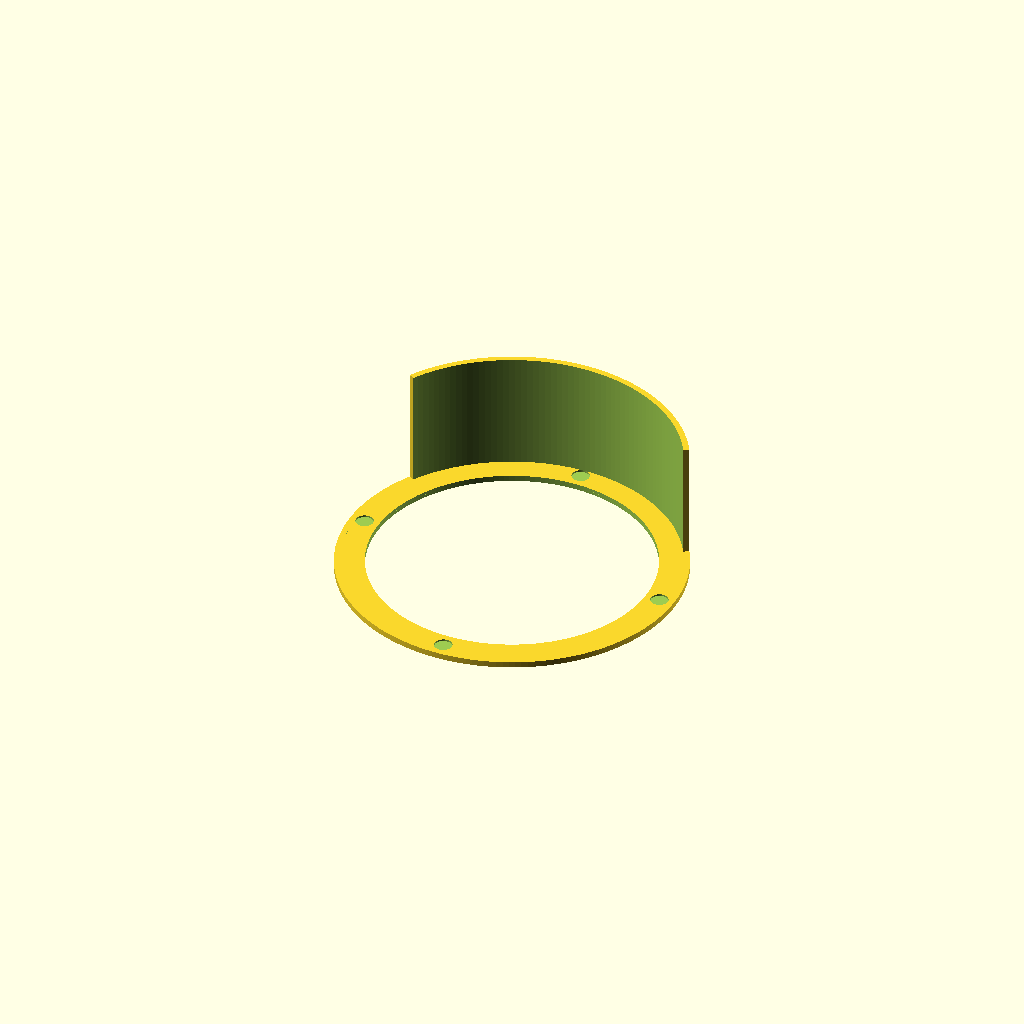
Cell 1: rendered with the file's own defaults.
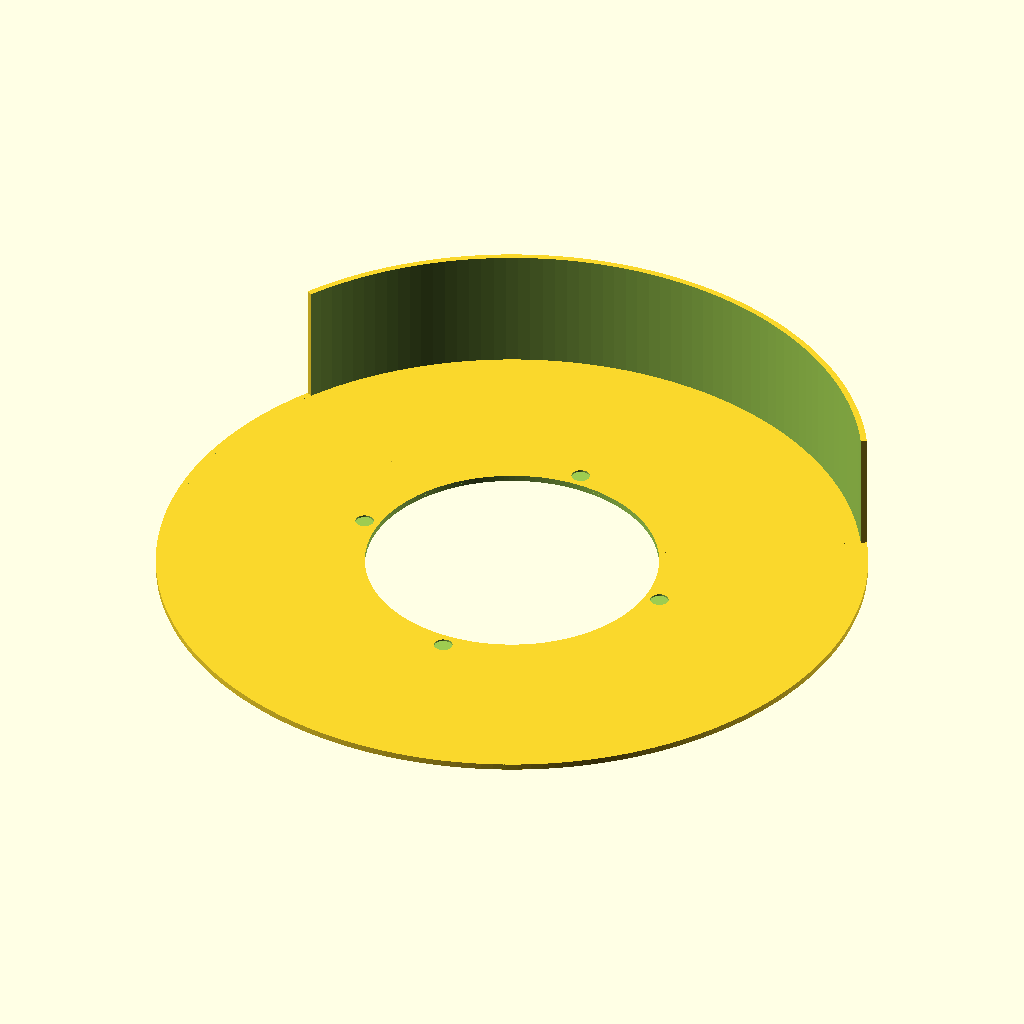
Cell 2: the same model with ring_od = 230.
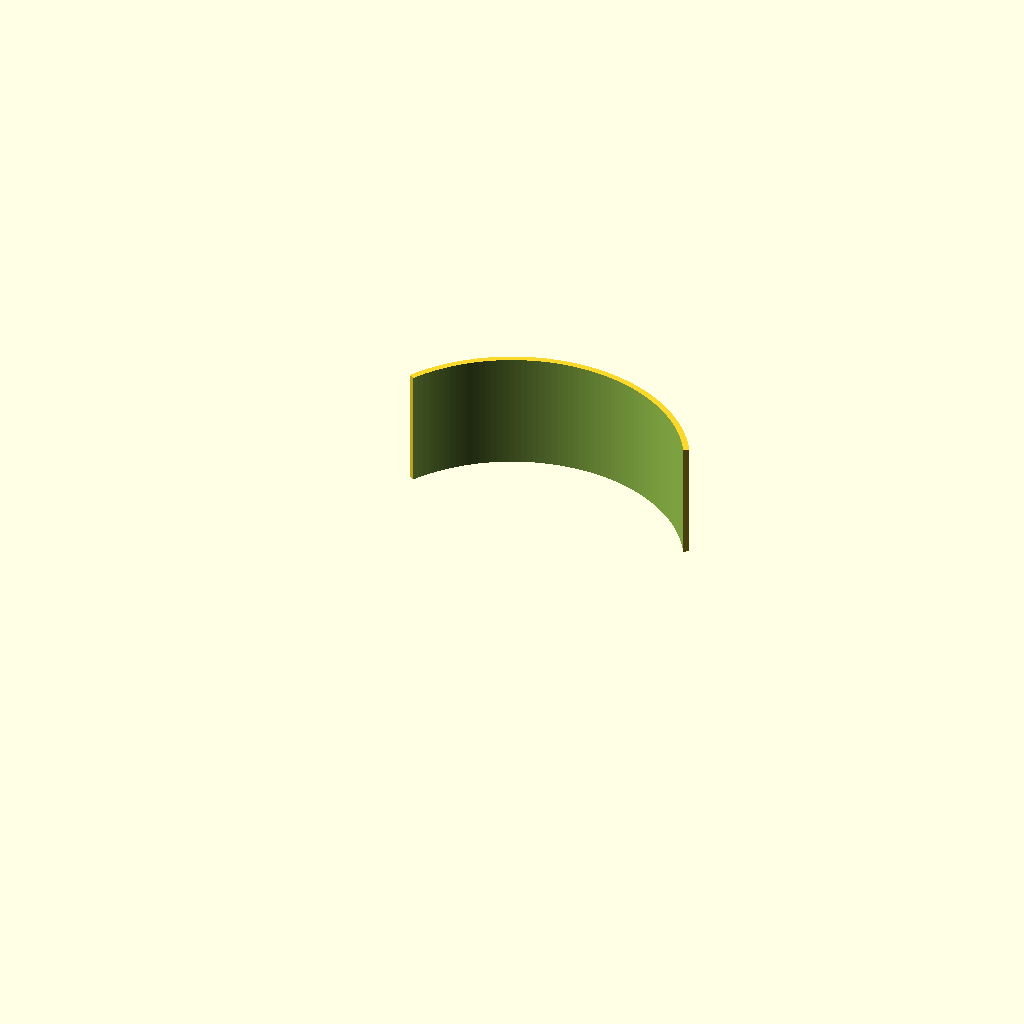
Cell 3 — ring_id set to 190, the other parameters unchanged.
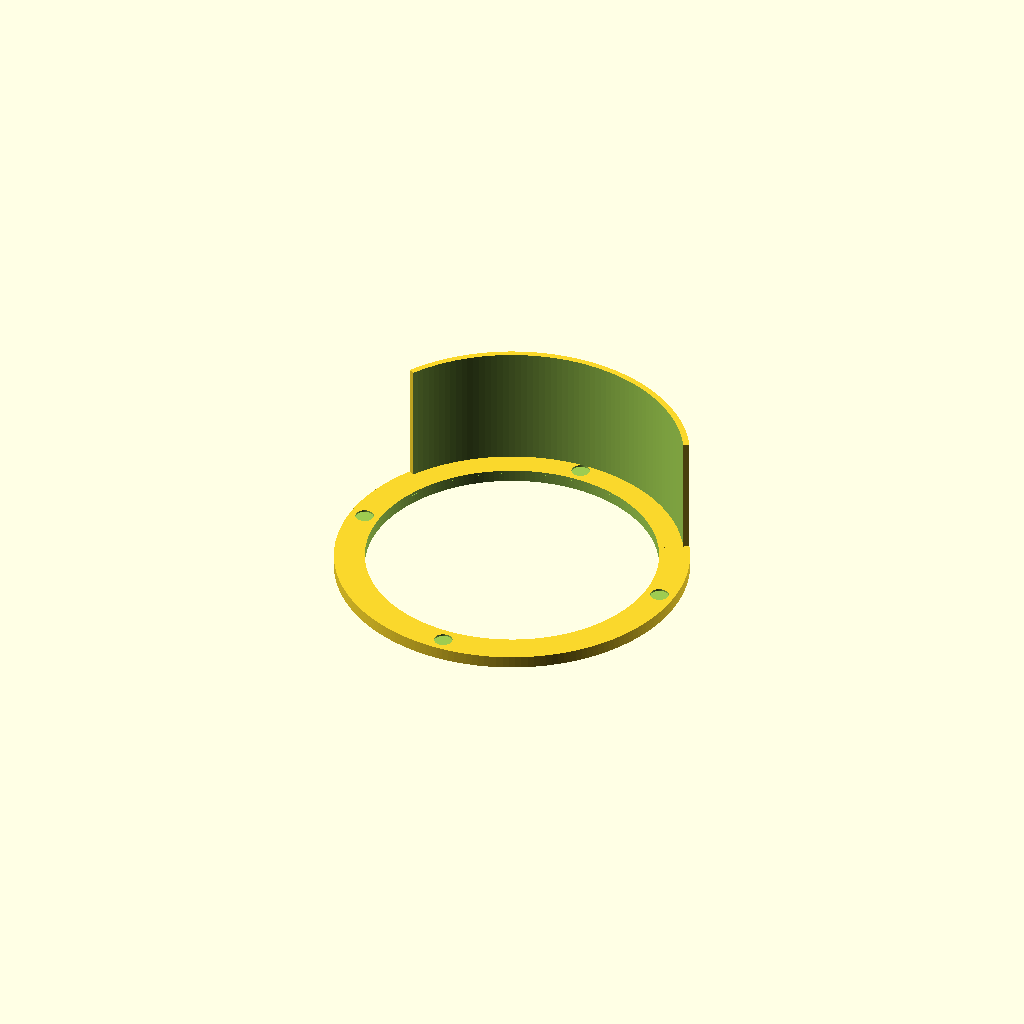
Cell 4 — ring_t set to 4, the other parameters unchanged.
All cells are drawn from one camera (rotation 55°, 0°, 25°, orthographic, colour scheme Cornfield), so only the parameter changes between them.
Source of the model, cad/marker_ring_visor.scad:
// =====================================================================
// marker_ring_visor.scad  圧力計用マーカーリング+ひさし(gauge-reader)
// 単位: mm。OpenSCAD(無料)で開き、F6 → STLで書き出し。数値を変えれば寸法変更できる
//
// 座標: リングの正面がXY平面(+Yが12時方向)、+Z が手前(カメラ側)。計器は z<0 側
// 印刷: リングの裏面(z=0)を下にして、ひさしは上に伸びる向き(サポート不要)
// =====================================================================

// ---- 寸法 ----
ring_od      = 115;   // リング外径(計器の外形)
ring_id      = 95;    // リング内径(文字盤の直径)
ring_t       = 2.0;   // リングの厚さ

// ---- マーカー(黒丸を塗るためのくぼみ) ----
marker_r     = 52.5;  // マーカー中心の半径(ファームの mkr と同じ値にする)
marker_d     = 6.0;   // マーカーの直径
marker_depth = 0.6;   // くぼみの深さ(黒の油性ペンで塗る/フィラメント切替)
marker_ang   = [0, 90, 180, 270];  // 12時=0°、時計回り。ファームは現在この配置前提

// ---- ひさし(上側の庇) 0にすると無し ----
visor_depth  = 40;    // 手前への出っ張り
visor_span   = 120;   // 12時を中心とした角度範囲(度)
visor_t      = 2.0;   // ひさしの厚さ

$fn = 180;

module annulus(od, id, h) {
  difference() { cylinder(d = od, h = h); translate([0, 0, -1]) cylinder(d = id, h = h + 2); }
}

module sector(r, ang, h) {   // 12時を中心に ±ang/2 の扇形柱
  pts = concat([[0, 0]], [for (a = [-ang / 2 : 2 : ang / 2]) [r * sin(a), r * cos(a)]]);
  linear_extrude(height = h) polygon(pts);
}

difference() {
  union() {
    annulus(ring_od, ring_id, ring_t);
    if (visor_depth > 0)
      translate([0, 0, ring_t - 0.01])
        intersection() {
          annulus(ring_od, ring_od - 2 * visor_t, visor_depth);
          sector(ring_od, visor_span, visor_depth);
        }
  }
  for (a = marker_ang)
    translate([marker_r * sin(a), marker_r * cos(a), ring_t - marker_depth])
      cylinder(d = marker_d, h = marker_depth + 1);
}
Parameter table extracted from the source (name, type, default, range or options):
ring_od: number, default 115
ring_id: number, default 95
ring_t: number, default 2
marker_r: number, default 52.5
marker_d: number, default 6
marker_depth: number, default 0.6
marker_ang: vector, default [0, 90, 180, 270]
visor_depth: number, default 40
visor_span: number, default 120
visor_t: number, default 2
